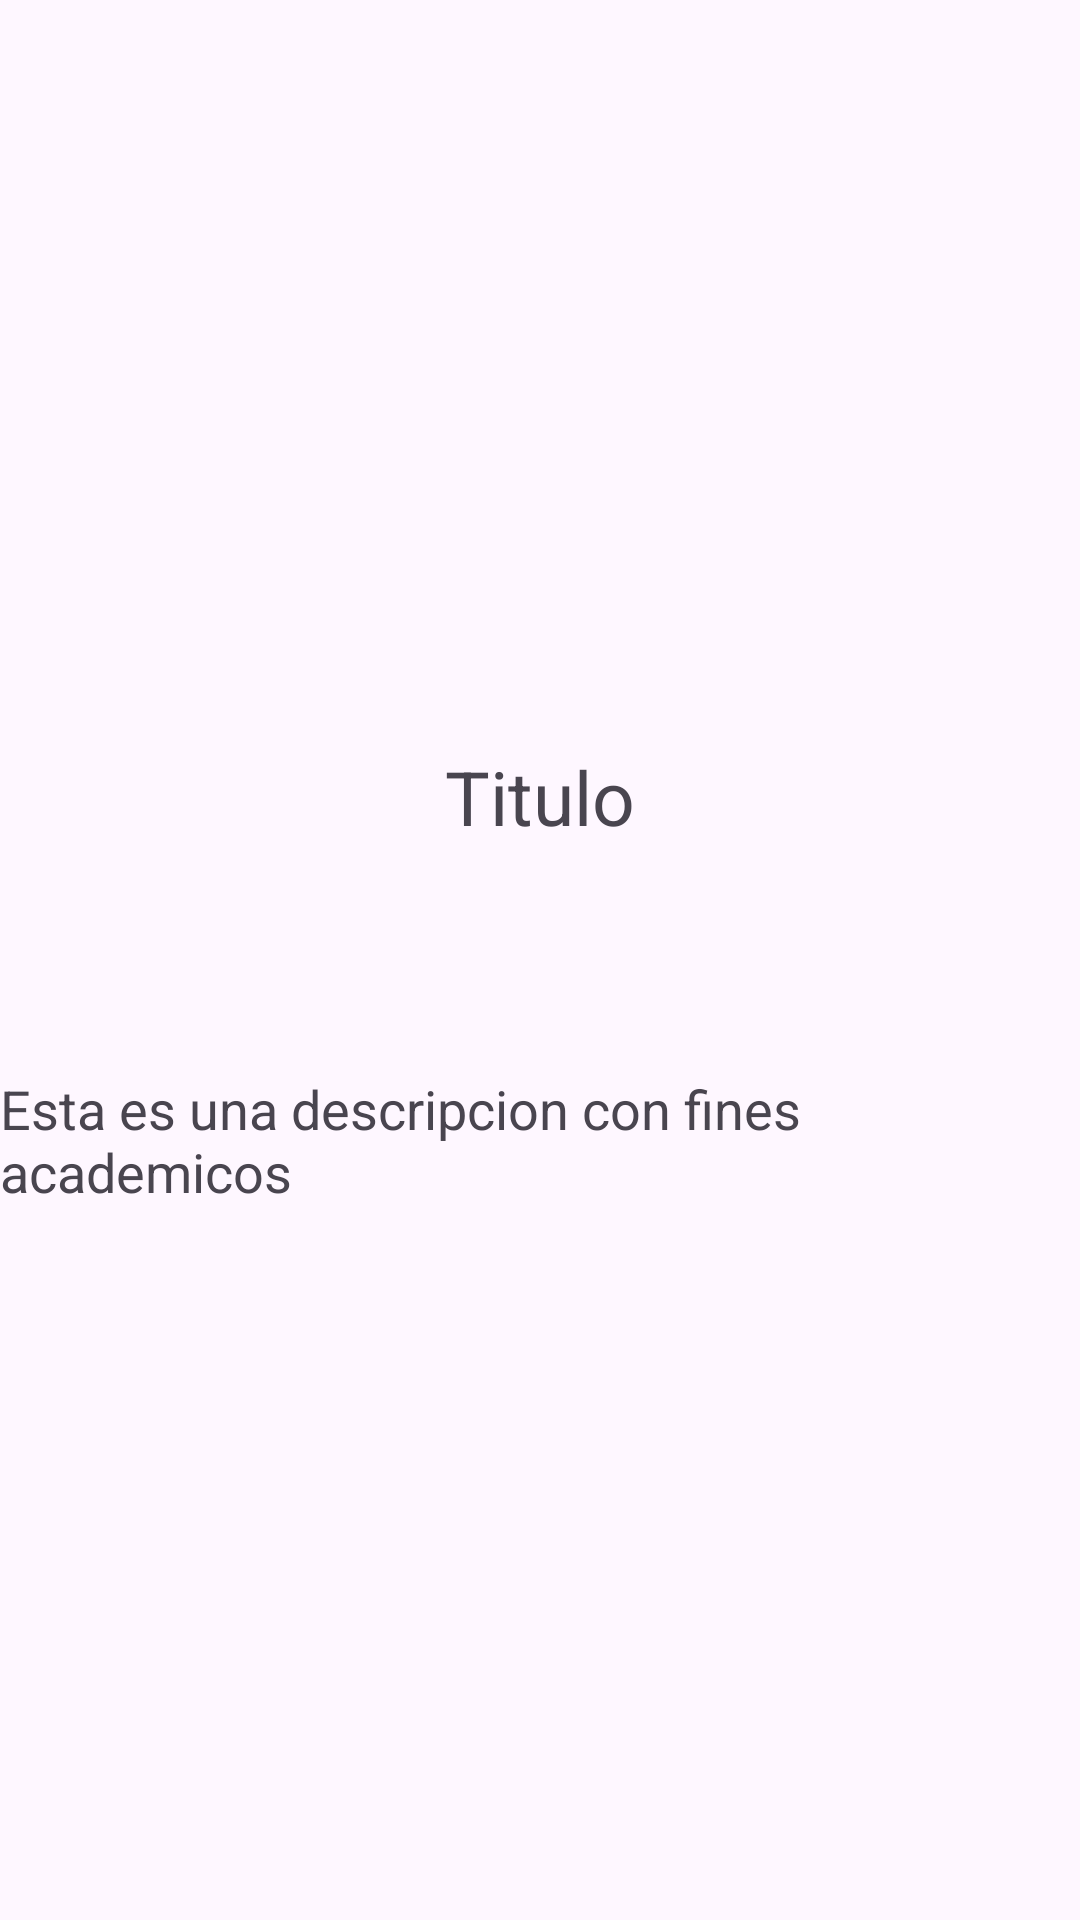

Reconstruct the res/layout file that produces this screen, plus the resources it refers to.
<!-- AndroidManifest.xml: application theme Theme.Rompe2 -->
<!-- res/layout/layout_item_02.xml -->
<?xml version="1.0" encoding="utf-8"?>

<RelativeLayout xmlns:android="http://schemas.android.com/apk/res/android"
    android:layout_width="match_parent"
    android:layout_height="match_parent"
    android:orientation="horizontal"
    android:layout_centerInParent="true"

    >

        <TextView
            android:layout_width="match_parent"
            android:layout_height="wrap_content"
            android:id="@+id/tvTitulo"
            android:text="Titulo"
            android:textSize="25sp"
            android:gravity="center"
            android:layout_above="@+id/ivFoto"


            />

        <ImageView
            android:layout_width="75sp"
            android:layout_height="75sp"
            android:id="@+id/ivFoto"
            android:src="@drawable/ic_launcher_background"
            android:layout_centerInParent="true"

            />

        <TextView
            android:layout_width="match_parent"
            android:layout_height="match_parent"
            android:id="@+id/tvDetalle"
            android:text="Esta es una descripcion con fines academicos"
            android:textSize="18sp"
            android:layout_below="@+id/ivFoto"

            />


</RelativeLayout>
<!-- resources referenced by this layout -->
<resources>
  <style name="Theme.Rompe2" parent="Base.Theme.Rompe2" />
  <style name="Base.Theme.Rompe2" parent="Theme.Material3.DayNight.NoActionBar">
          
          
      </style>
</resources>
